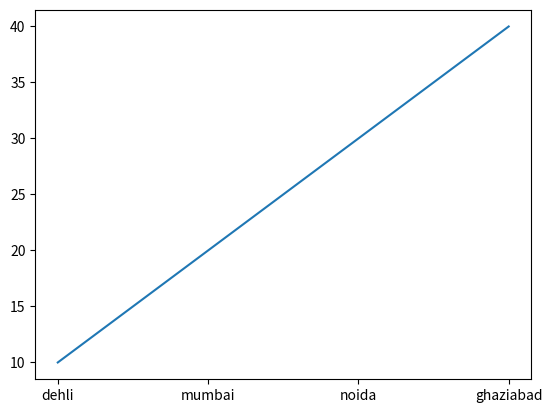

Here is the Python script that generated this plot:
import matplotlib.pyplot as plt
# plt is the class that have all the methods
plt.plot(['dehli', 'mumbai', 'noida', 'ghaziabad'], [10, 20, 30, 40], )
# plot method takes two parameter
# x- axix in the form of list
# y - axis in the form of list
plt.show()
# show method is used to render the developed chart
